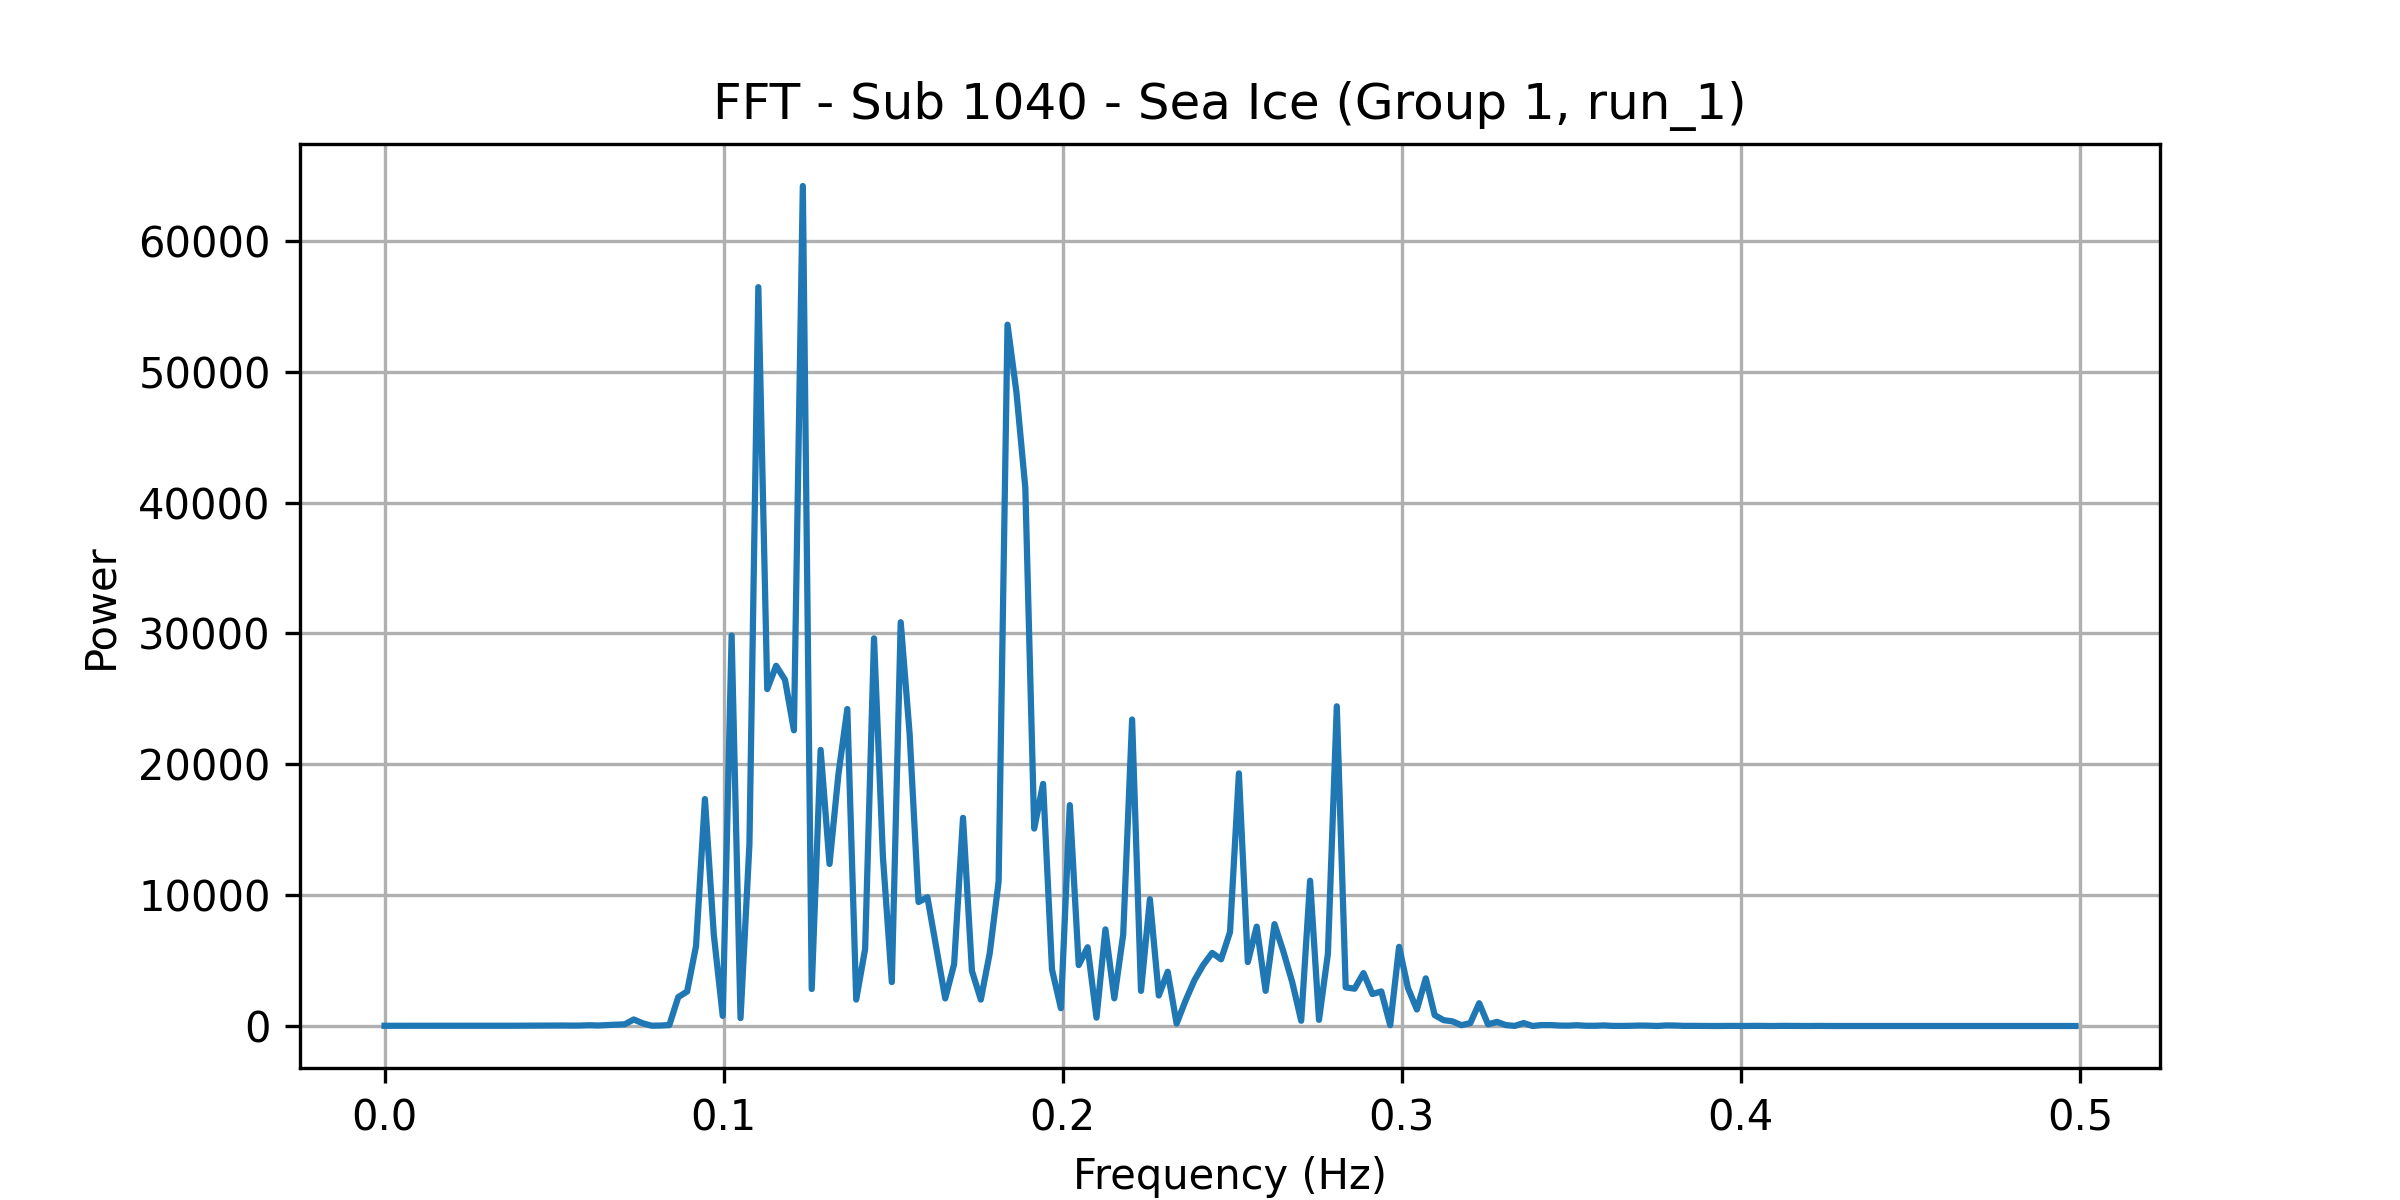

The data file committed next to this chart (first rows):
frequency, power
0.0, 17.01
0.002625, 12.95
0.005249, 16.91
0.007874, 15.3
0.0105, 15.3
0.01312, 19.87
0.01575, 18.16
0.01837, 17.84
0.021, 18.76
0.02362, 19.52
0.02625, 18.92
0.02887, 17.23
0.0315, 19.59
0.03412, 22.61
0.03675, 19.91
0.03937, 23.99
0.04199, 24.98
0.04462, 30.29
0.04724, 31.14
0.04987, 32.12
0.05249, 36.3
0.05512, 30.1
0.05774, 35.19
0.06037, 57.9
0.06299, 38.77
0.06562, 70.82
0.06824, 108.4
0.07087, 131.3
0.07349, 500.1
0.07612, 210
0.07874, 23.96
0.08136, 35.42
0.08399, 70.52
0.08661, 2206
0.08924, 2637
0.09186, 6113
0.09449, 17347
0.09711, 6964
0.09974, 772.3
0.1024, 29843
0.105, 605.5
0.1076, 13882
0.1102, 56467
0.1129, 25748
0.1155, 27532
0.1181, 26456
0.1207, 22597
0.1234, 64200
0.126, 2828
0.1286, 21101
0.1312, 12384
0.1339, 19237
0.1365, 24226
0.1391, 2019
0.1417, 5886
0.1444, 29629
0.147, 12917
0.1496, 3356
0.1522, 30862
0.1549, 22336
... 131 more rows
